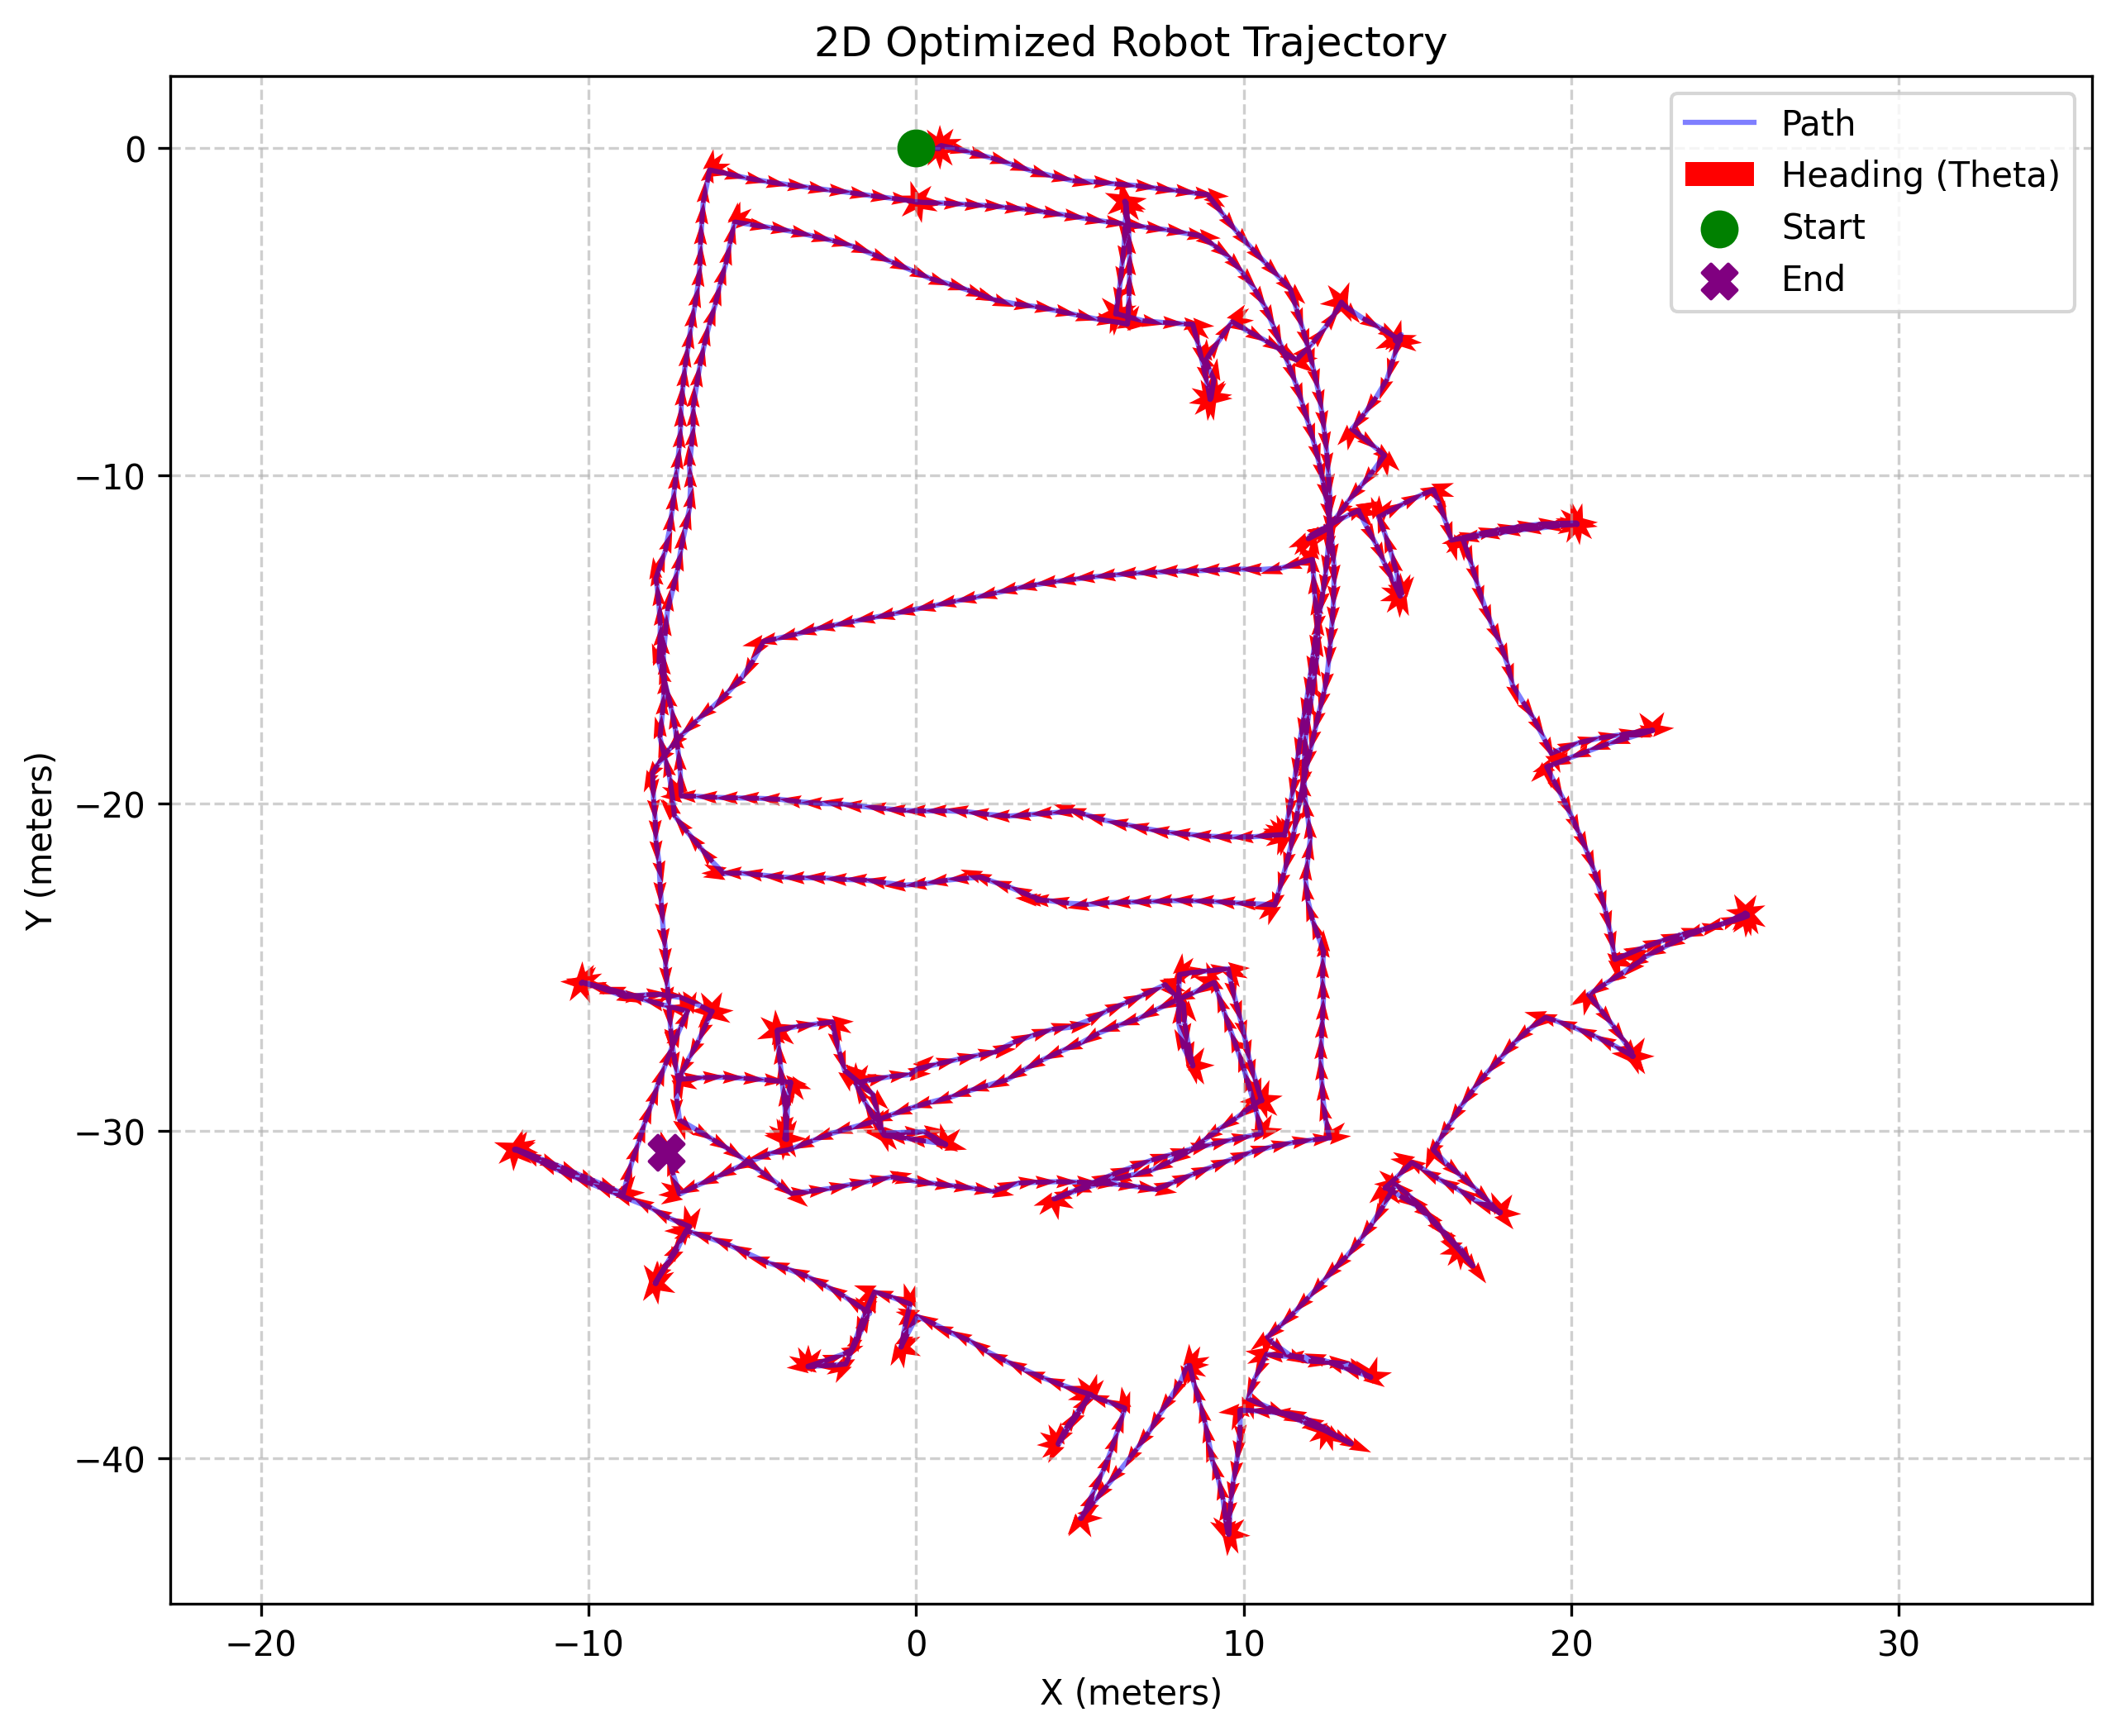

Source data for this figure (header and first rows):
id, x, y, theta
0, 0, 0, 0
1, 0, 0, -0.000642
2, 0, 0, -0.00118
3, 0.011, -0.000975, -0.003562
4, 0.641, -0.0112, -0.007444
5, 0.696, -0.01172, -0.09873
6, 0.7003, -0.01544, -0.896
7, 0.694, 0.004213, -1.512
8, 0.6993, 0.02669, -2.125
9, 0.7161, 0.04112, -2.763
10, 0.729, 0.04322, 2.906
11, 0.7332, 0.04054, 2.231
12, 0.7332, 0.04154, 1.582
13, 0.7388, 0.05907, 0.9223
14, 0.7597, 0.07375, 0.314
15, 0.7686, 0.07436, -0.2109
16, 1.062, 0.01415, -0.2296
17, 1.664, -0.1331, -0.2608
18, 2.287, -0.2965, -0.271
19, 2.914, -0.4943, -0.3196
20, 3.527, -0.694, -0.3089
21, 4.153, -0.8509, -0.1912
22, 4.779, -0.9923, -0.1686
23, 5.424, -1.03, -0.05448
24, 6.064, -1.091, -0.1054
25, 6.708, -1.144, -0.09682
26, 7.316, -1.224, -0.1372
27, 7.93, -1.294, -0.1211
28, 8.51, -1.373, -0.1252
29, 8.887, -1.416, -0.09414
30, 8.893, -1.418, -0.6255
31, 9.006, -1.558, -0.8934
32, 9.398, -2.067, -0.9115
33, 9.801, -2.567, -0.8584
34, 10.23, -3.045, -0.8349
35, 10.67, -3.513, -0.7979
36, 11.12, -3.98, -0.8037
37, 11.41, -4.282, -0.793
38, 11.42, -4.285, -1.11
39, 11.43, -4.316, -1.276
40, 11.61, -4.917, -1.256
41, 11.81, -5.541, -1.284
42, 11.98, -6.133, -1.303
43, 12.13, -6.76, -1.339
44, 12.27, -7.39, -1.372
45, 12.38, -8.023, -1.427
46, 12.46, -8.662, -1.447
47, 12.54, -9.301, -1.488
48, 12.59, -9.946, -1.495
49, 12.63, -10.59, -1.545
50, 12.62, -11.2, -1.59
51, 12.61, -11.82, -1.62
52, 12.56, -12.43, -1.697
53, 12.5, -13.01, -1.685
54, 12.42, -13.56, -1.748
55, 12.42, -13.55, -1.743
56, 12.41, -13.58, -1.732
57, 12.31, -14.23, -1.744
58, 12.2, -14.88, -1.697
59, 12.12, -15.52, -1.721
... 1,168 more rows
